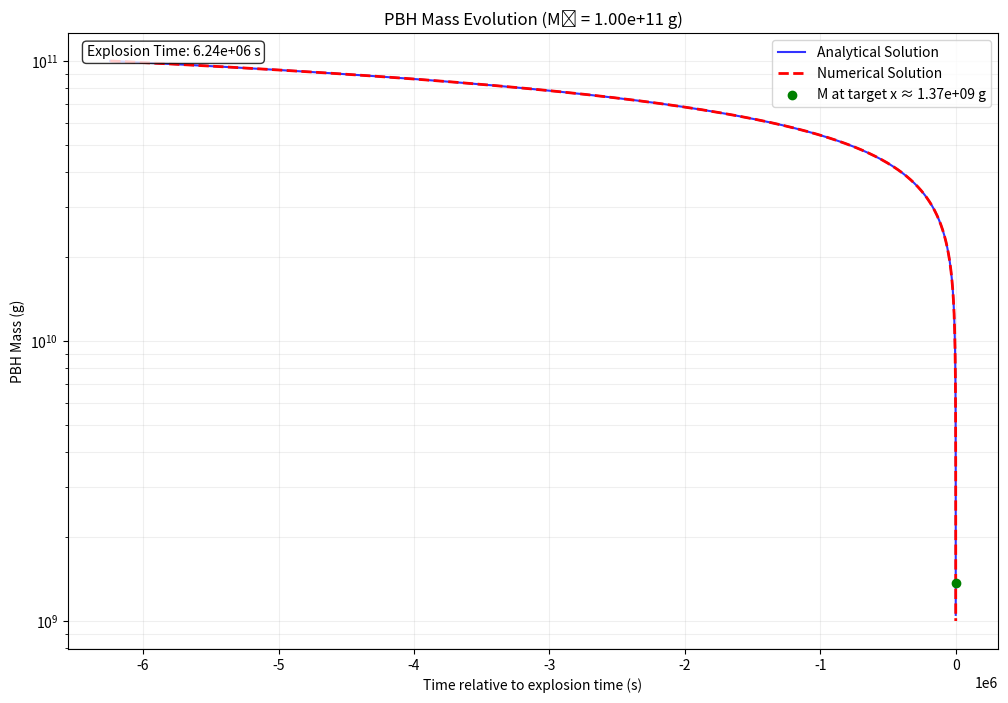

Generate this figure with matplotlib:
import numpy as np
import matplotlib.pyplot as plt
from scipy.integrate import solve_ivp
from scipy.optimize import root_scalar
from scipy.interpolate import interp1d

def f(M):
    return 1.0

def Mdot(M):
    if M <= 0:
        raise ValueError("Mass must be positive.")
    return -5.34e25 * f(M) / (M * M)

def find_explosion_time(M0, target_mass=1e9, max_iterations=100, precision=1e-10):
    """
    Find the time at which the PBH mass reaches the target mass.

    Args:
        M0 (float): Initial mass at t = 0 in grams.
        target_mass (float): Target mass in grams.

    Returns:
        explosion_time (float): Time at which the PBH mass reaches the target mass.
    """
    def mass_at_time(t):
        def dMdt(t, M):
            return Mdot(M)

        # Solve ODE with event for reaching target mass
        def event_reach_target(t, M):
            # Ensure M is scalar
            return M[0] - target_mass  # Access the first element of the array

        event_reach_target.terminal = True
        event_reach_target.direction = -1

        solution = solve_ivp(
            dMdt,
            [0, t],
            [M0],
            method='RK45',
            events=event_reach_target
        )

        if not solution.success or len(solution.y) == 0:
            print("Integration failed.")
            return float('inf')  # Large value to indicate failure

        # Check if event was triggered
        if solution.t_events[0].size > 0:
            return solution.y_events[0][0] - target_mass

        final_mass = solution.y[0][-1]
        return final_mass - target_mass


    # Rough estimate for the explosion time
    rough_estimate = (M0**3 - target_mass**3) / (16.02e25 * f(M0))
    print(f"Rough estimate: {rough_estimate}")
    lower_bound = max(rough_estimate * 0.1, 1e-10)  # Ensure non-zero lower bound
    print(f"Lower bound: {lower_bound}")
    upper_bound = rough_estimate * 10
    print(f"Upper bound: {upper_bound}")

    for _ in range(max_iterations):
        try:
            print(f"Trying bounds: {lower_bound}, {upper_bound}")
            result = root_scalar(
                mass_at_time,
                bracket=[lower_bound, upper_bound],
                method='brentq',
                xtol=precision
            )
            print(f"Result: {result}")
            final_mass = mass_at_time(result.root)
            print(f"Final mass: {final_mass}")
            
            if abs(final_mass) < precision * target_mass:
                return result.root
        except ValueError:
            lower_bound *= 0.5
            upper_bound *= 2.0

    print("Warning: Precise explosion time calculation did not converge.")
    return rough_estimate

def solve_Mdot(M0, explosion_time, target_mass=1e9, dt=None):
    """
    Solve the mass evolution equation using scipy's solve_ivp with adaptive step size.
    
    Args:
        M0 (float): Initial mass at t = 0 in grams
        explosion_time (float): Total integration time in seconds
        dt (float, optional): Maximum time step for integration
    
    Returns:
        times (ndarray): Time steps
        masses (ndarray): Mass values corresponding to each time step
    """
    def dMdt(t, M):
        return Mdot(M[0])
    
    def event_mass_threshold(t, M):
        return M[0] - target_mass
    
    event_mass_threshold.terminal = True  # Stop integration when event occurs
    event_mass_threshold.direction = -1   # Only trigger when crossing from above

    # Set up solver parameters
    rtol = 1e-6
    atol = 1e-6
    
    # Use solve_ivp with adaptive step size
    solution = solve_ivp(
        dMdt,
        t_span=(0, explosion_time),
        y0=[M0],
        method='RK45',
        rtol=rtol,
        atol=atol,
        max_step=dt if dt is not None else np.inf,
        events=event_mass_threshold
    )
    
    return solution.t, solution.y[0]



def MassAnalytical(M0, t):
    """Compute Mass as a function of time."""

    Mass_cubed = (-16.02e25 * f(1) * t + np.power(M0, 3))
    Mass = np.cbrt(Mass_cubed)
    if Mass < 0: 
        Mass = 0
    return Mass

def PBHDemo(explosion_x, M0, x, target_mass=1e9, dt=100):
    """
    Improved version of PBH demonstration with better numerical integration
    and plotting capabilities.
    
    Args:
        explosion_x (float): Explosion position in km
        M0 (float): Initial mass in grams
        x (float): Position in km
        target_mass (float, optional): Target mass for explosion time calculation in grams
        dt (float, optional): Maximum time step for integration
    """
    M0 = M0
    # Calculate parameters
    displacement = x - explosion_x  # in km
    boundary_time = displacement / 220  # (km/s)
    explosion_time = find_explosion_time(M0, target_mass=target_mass)  # Using target_mass
    
    if explosion_time is None:
        print("Could not determine explosion time. Using fallback calculation.")
        explosion_time = (np.power(M0, 3) - np.power(target_mass, 3)) / (16.02e25 * f(1))
    
    # Analytical solution
    t_analytical = np.arange(0, explosion_time, 10)
    M_analytical = np.array([MassAnalytical(M0=M0, t=ti) for ti in t_analytical])
    
    mask_analytical = M_analytical >= target_mass
    t_analytical = t_analytical[mask_analytical]
    M_analytical = M_analytical[mask_analytical]
    
    # Solve using improved method
    times_numerical, masses_numerical = solve_Mdot(M0, explosion_time, target_mass, dt=dt)
    
    # Shift times by explosion time
    times_numerical_shifted = times_numerical - explosion_time
    
    # Interpolate to find M(-boundary_time)
    interpolation_function = interp1d(
        times_numerical_shifted, 
        masses_numerical, 
        kind='linear', 
        bounds_error=False, 
        fill_value="extrapolate"
    )
    mass_at_negative_boundary_time = interpolation_function(-boundary_time)
    
    # Create the plot with logarithmic scales
    plt.figure(figsize=(12, 8))
    
    # Plot analytical solution in blue
    plt.plot(t_analytical - explosion_time, M_analytical, 'b-', label='Analytical Solution', alpha=0.8)

    # Plot numerical solution
    plt.semilogy(times_numerical_shifted, masses_numerical, 'r--', label='Numerical Solution', linewidth=2)
    
    # Highlight M(-boundary_time)
    plt.scatter(-boundary_time, mass_at_negative_boundary_time, color='green', label=f"M at target x ≈ {mass_at_negative_boundary_time:.2e} g", zorder=5)
    
    # Customize the plot
    plt.xlabel("Time relative to explosion time (s)")
    plt.ylabel("PBH Mass (g)")
    plt.title(f"PBH Mass Evolution (M₀ = {M0:.2e} g)")
    plt.grid(True, which="both", ls="-", alpha=0.2)
    plt.legend()
    
    # Add some key information as text
    info_text = f"Explosion Time: {explosion_time:.2e} s"
    plt.text(0.02, 0.98, info_text, transform=plt.gca().transAxes,
             verticalalignment='top', bbox=dict(boxstyle='round', facecolor='white', alpha=0.8))
    
    plt.show()
    
    return times_numerical_shifted, masses_numerical, mass_at_negative_boundary_time

# Example usage with custom target mass
times_shifted, masses, M_at_negative_boundary = PBHDemo(explosion_x=0, M0=1e11, x=2200, target_mass=1e9)
